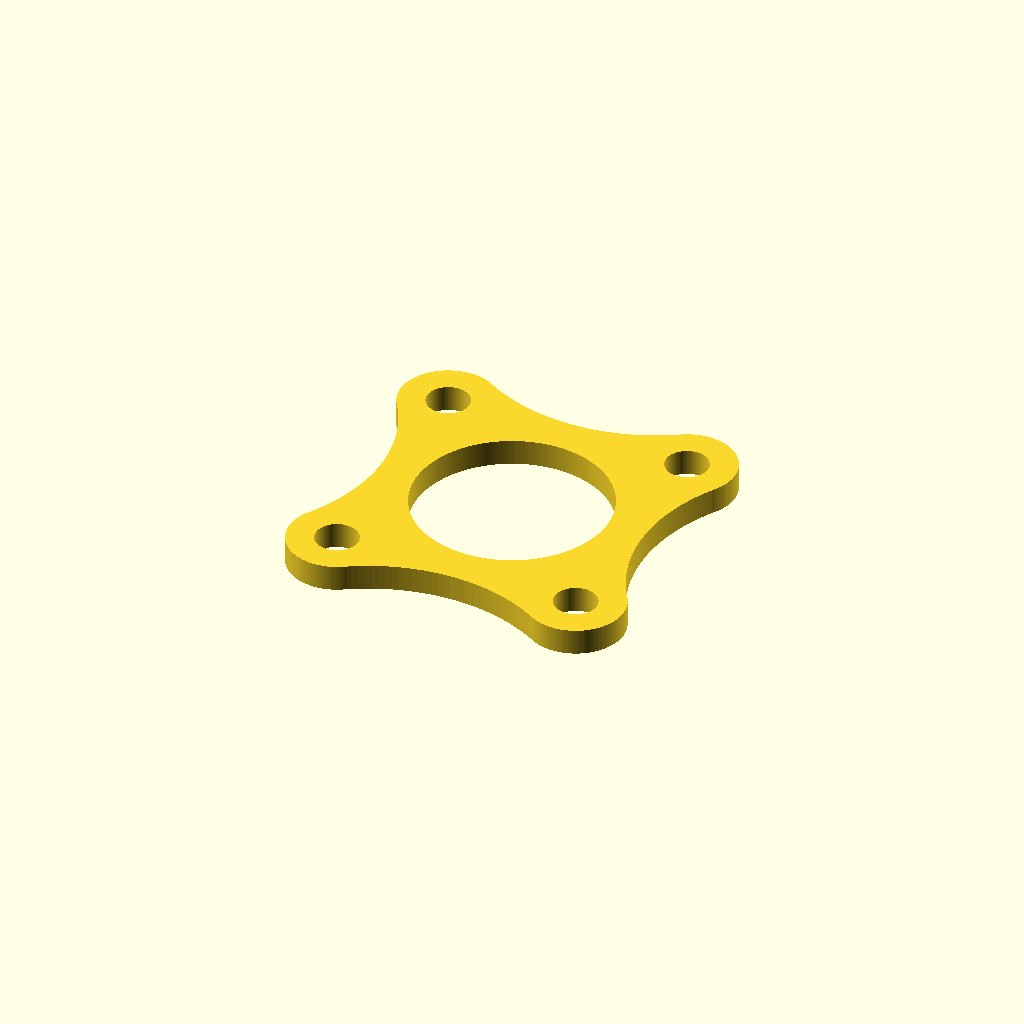
Cell 1: the model at its default parameters.
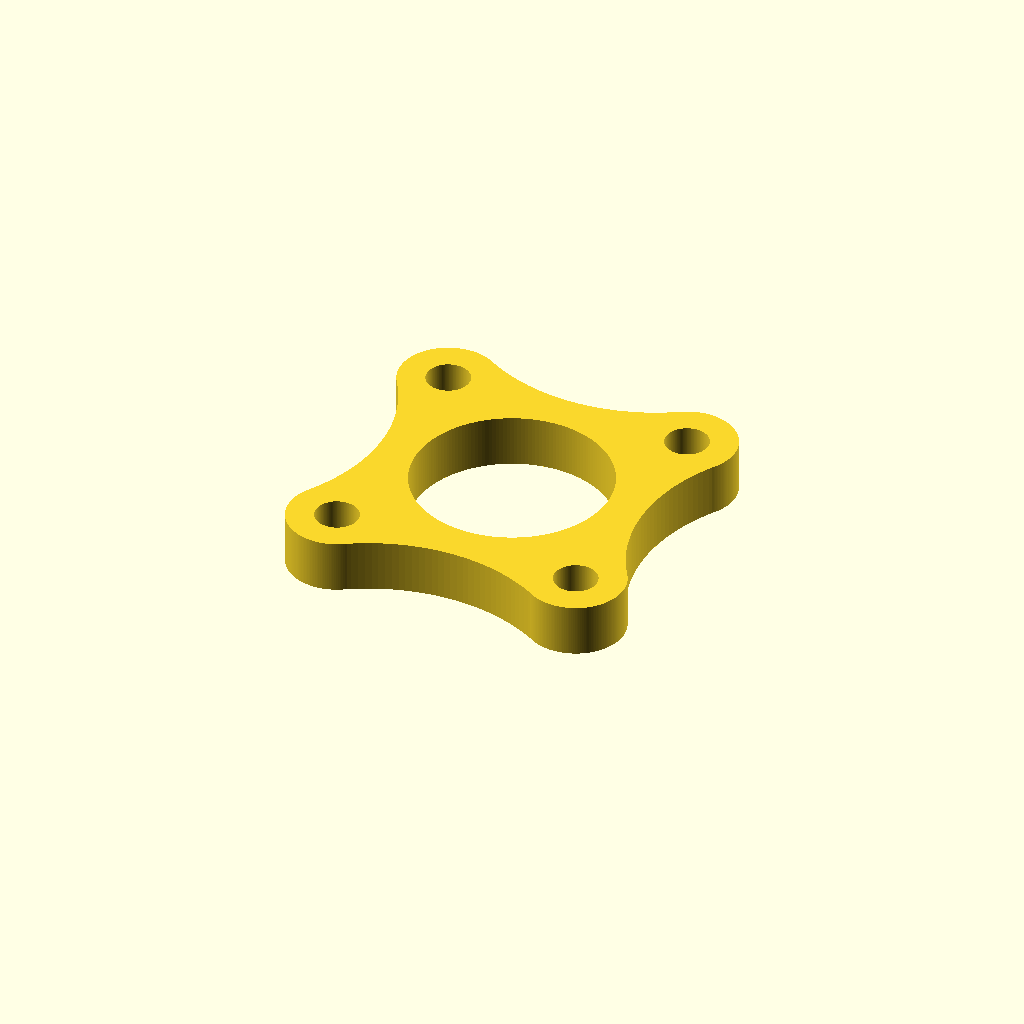
Cell 2: thickness = 4 (everything else at default).
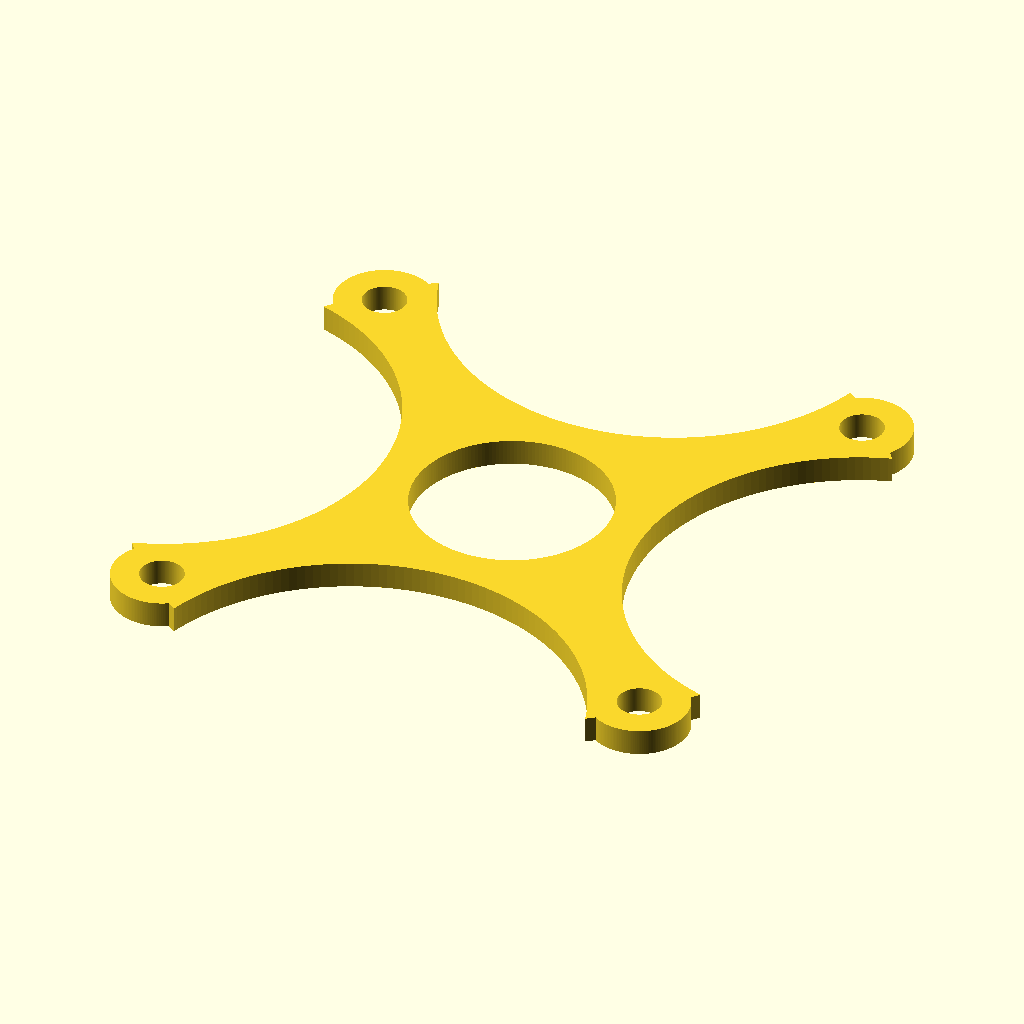
Cell 3 — pattern set to 38, the other parameters unchanged.
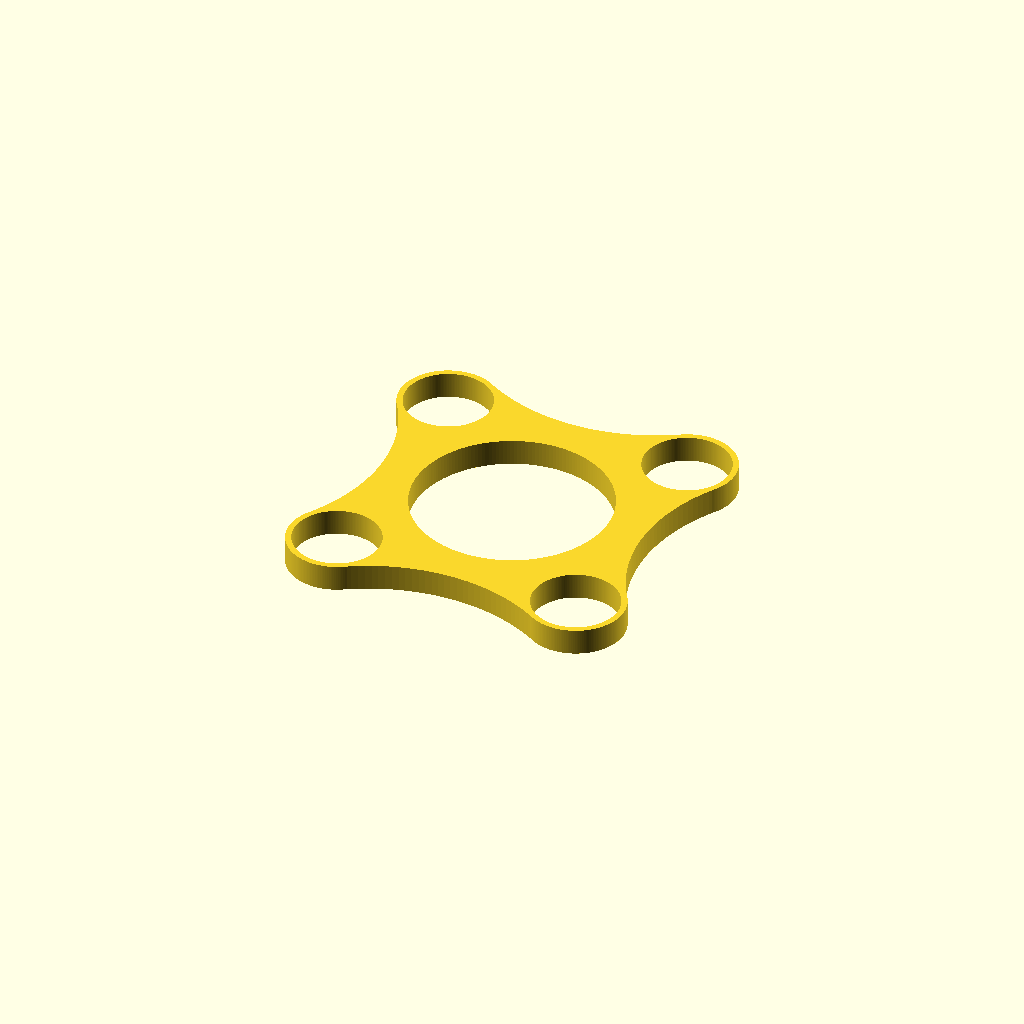
Cell 4: screw_d = 6.6 (everything else at default).
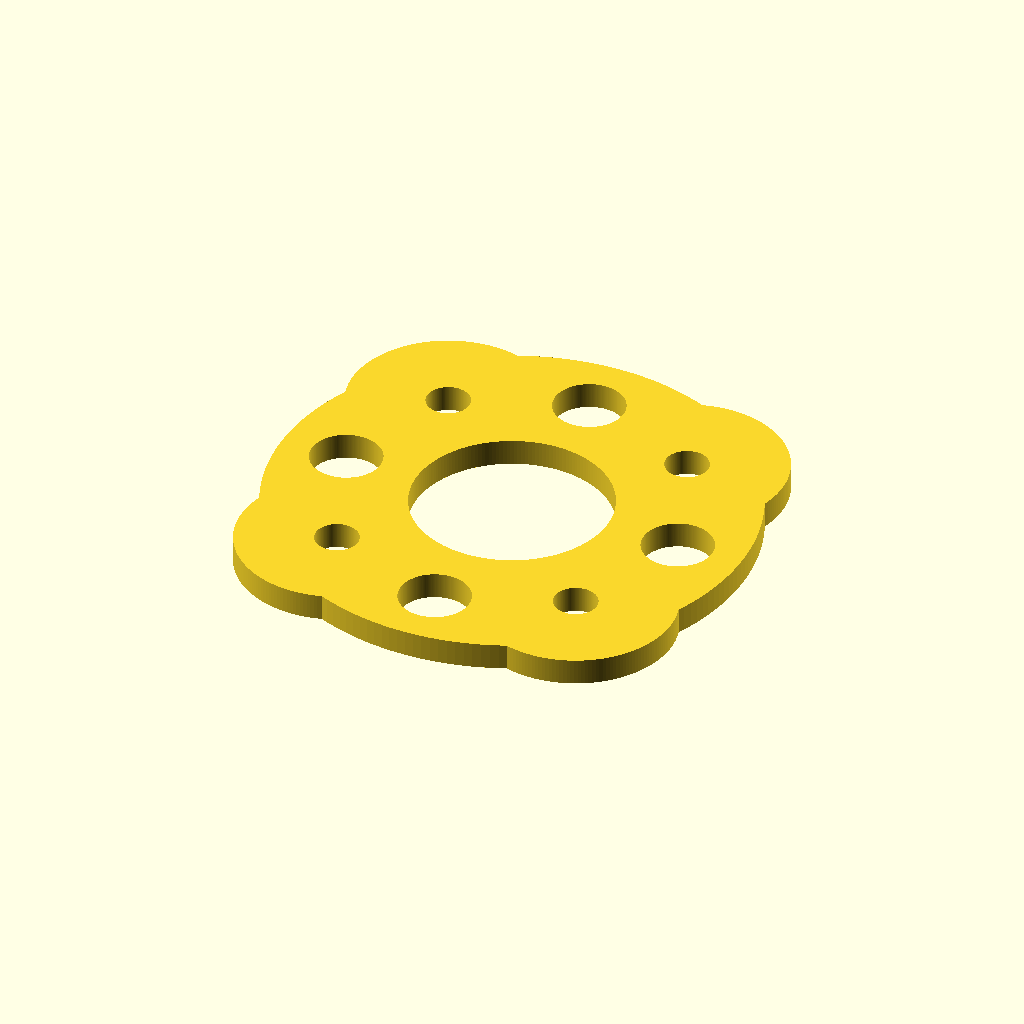
Cell 5: the same model with pad_d = 15.
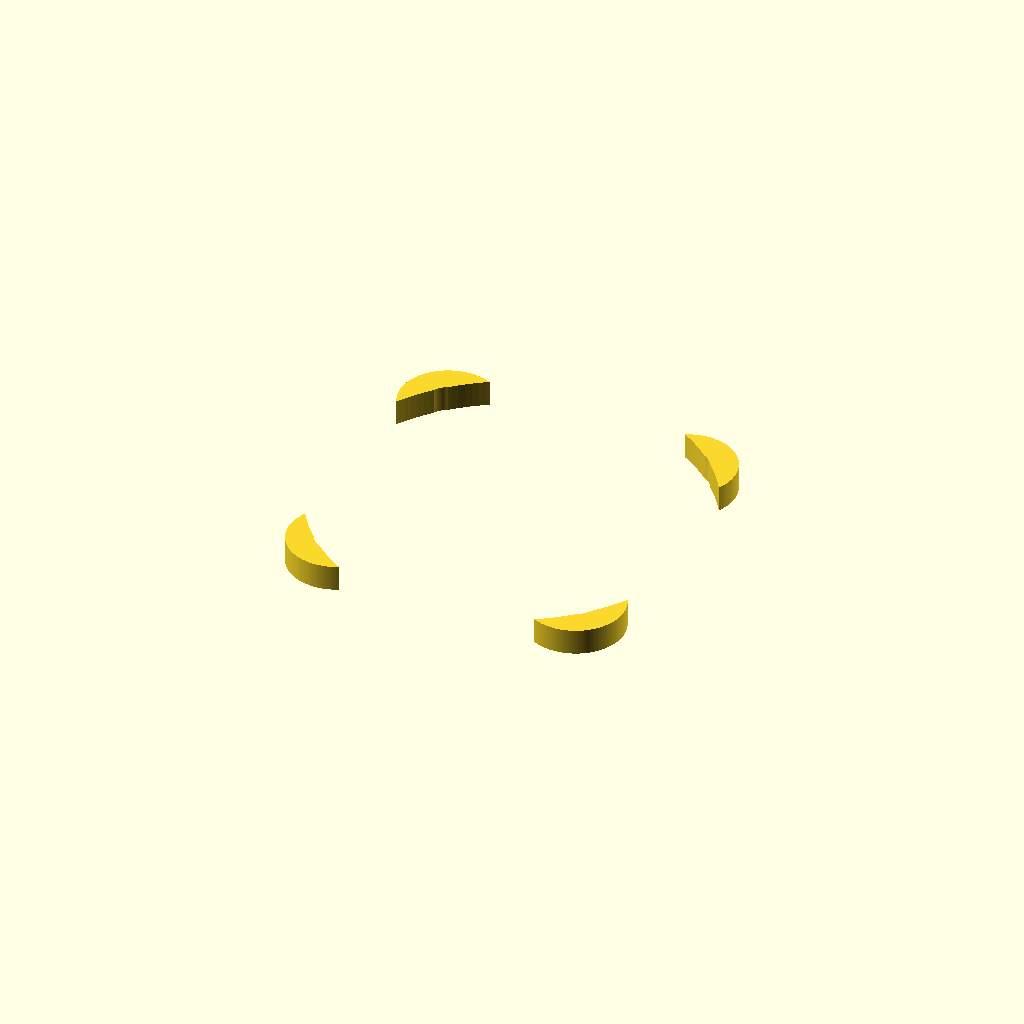
Cell 6: the same model with bore_d = 30.
All cells are drawn from one camera (rotation 55°, 0°, 25°, orthographic, colour scheme Cornfield), so only the parameter changes between them.
Source of the model, motor-spacer/motor_spacer_19x19_2mm.scad:
// Motor spacer -- 19 mm bolt pattern, 2 mm thick
// Generated by generate_spacer.py; edit the parameters and re-render (F6).

thickness   = 2;   // plate thickness
pattern     = 19;   // hole spacing, centre to centre (adjacent holes)
screw_d     = 3.3;  // clearance hole for M3
pad_d       = 7.5;  // boss diameter around each screw
bore_d      = 15; // open centre
web_w       = 3;   // narrowest material between bore and outside
$fn         = 180;

bolt_r    = sqrt(2)*pattern/2;
pad_r     = pad_d/2;
bore_r    = bore_d/2;
reach     = bore_r + web_w;
px        = bolt_r*cos(45);
py        = bolt_r*sin(45);
k         = pad_r - reach;
scallop_d = (px*px + py*py - k*k) / (2*px + 2*k);
scallop_r = scallop_d - reach;
core_r    = bolt_r + pad_r - 2.7;   // filler disc, hidden under the real outline

linear_extrude(height = thickness)
difference() {
    union() {
        circle(r = core_r);
        for (a = [45:90:315]) translate([bolt_r*cos(a), bolt_r*sin(a)]) circle(r = pad_r);
    }
    for (a = [0:90:270])
        translate([scallop_d*cos(a), scallop_d*sin(a)]) circle(r = scallop_r);
    circle(r = bore_r);
    for (a = [45:90:315])
        translate([bolt_r*cos(a), bolt_r*sin(a)]) circle(d = screw_d);
}
Parameter table extracted from the source (name, type, default, range or options):
thickness: number, default 2
pattern: number, default 19
screw_d: number, default 3.3
pad_d: number, default 7.5
bore_d: number, default 15
web_w: number, default 3
